Run: headless pygame with SDL's dummy video driver; simulated clock (each Clock.tick advances the game by its frame time, no real sleeping); random seed 0; keys injected as events and as key.get_pressed() state; mouse plan: one left click at the window centre at the start of phase 2, then a move to the lower-right quarter at the start of phase 3.
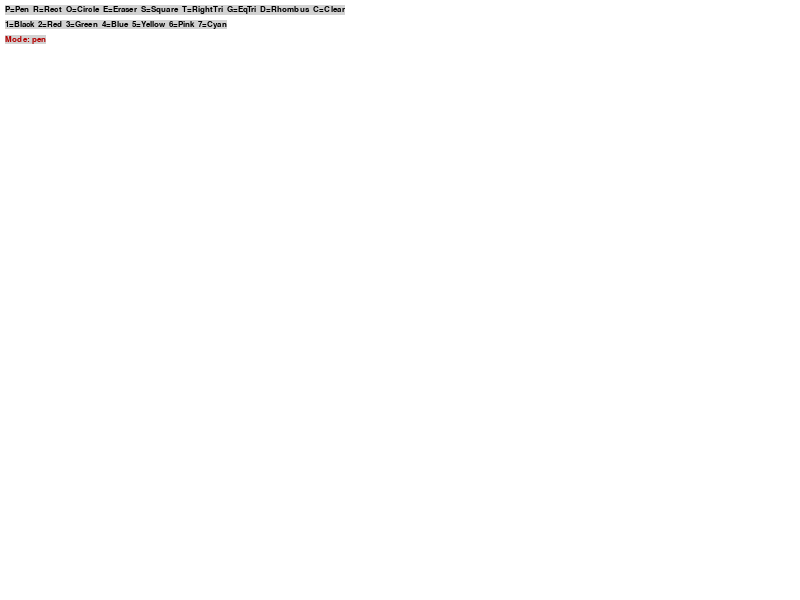
Frame 1 of 4 · flips 1–60 · no input
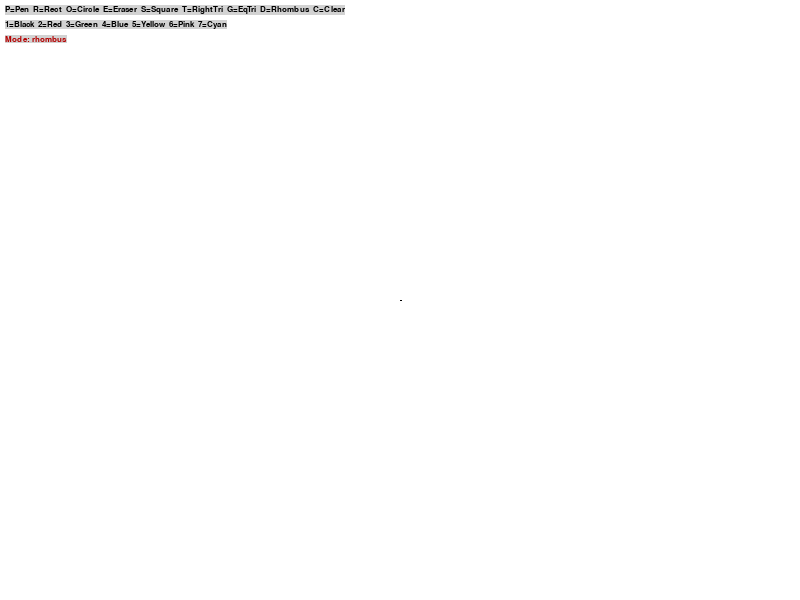
Frame 2 of 4 · flips 61–180 · clicked the window centre · tapped SPACE, RETURN · held RIGHT (→), D
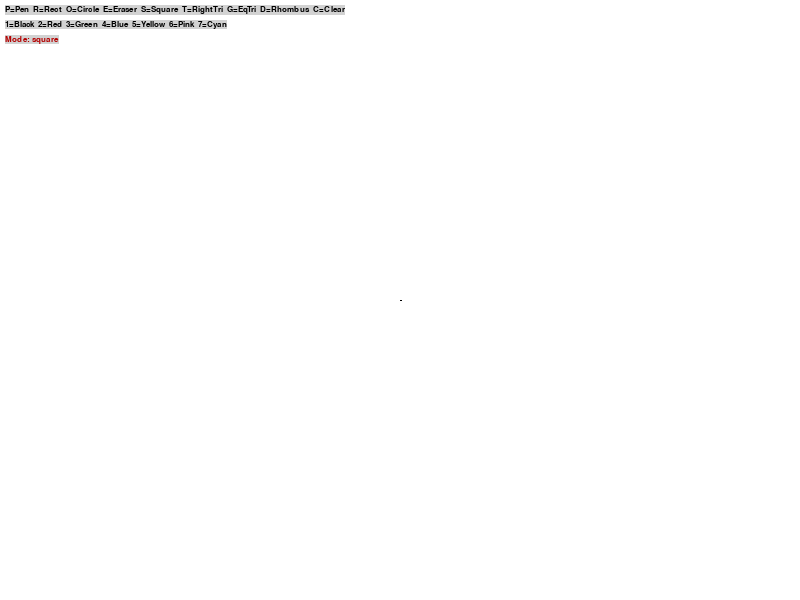
Frame 3 of 4 · flips 181–300 · moved the mouse to the lower-right quarter · held DOWN (↓), S
Frame 4 of 4 · flips 301–420 · held LEFT (←), A, UP (↑), W · screen unchanged from frame 3, image omitted

The pygame program that drew these frames:

# Paint app - Practice 11
# Extended from Practice 10: added square, right triangle, equilateral triangle, rhombus

import pygame
import math

pygame.init()

screen = pygame.display.set_mode((800, 600))
pygame.display.set_caption("Paint")
clock = pygame.time.Clock()
font = pygame.font.SysFont("Arial", 13)

# Separate surface so drawings persist between frames
canvas = pygame.Surface((800, 600))
canvas.fill((255, 255, 255))

color = (0, 0, 0)
radius = 5
mode = 'pen'
drawing = False
start_pos = None

running = True
while running:
    for event in pygame.event.get():
        if event.type == pygame.QUIT:
            running = False

        if event.type == pygame.KEYDOWN:
            # Original modes
            if event.key == pygame.K_p: mode = 'pen'
            if event.key == pygame.K_r: mode = 'rect'
            if event.key == pygame.K_o: mode = 'circle'
            if event.key == pygame.K_e: mode = 'eraser'
            # New shape modes
            if event.key == pygame.K_s: mode = 'square'      # S = square
            if event.key == pygame.K_t: mode = 'rtriangle'   # T = right triangle
            if event.key == pygame.K_g: mode = 'etriangle'   # G = equilateral triangle
            if event.key == pygame.K_d: mode = 'rhombus'     # D = rhombus (diamond)

            if event.key == pygame.K_c: canvas.fill((255, 255, 255))  # clear

            # Colors 1-7
            if event.key == pygame.K_1: color = (0, 0, 0)
            if event.key == pygame.K_2: color = (255, 0, 0)
            if event.key == pygame.K_3: color = (0, 200, 0)
            if event.key == pygame.K_4: color = (0, 0, 255)
            if event.key == pygame.K_5: color = (255, 255, 0)
            if event.key == pygame.K_6: color = (255, 0, 255)
            if event.key == pygame.K_7: color = (0, 255, 255)

        if event.type == pygame.MOUSEBUTTONDOWN:
            drawing = True
            start_pos = event.pos

        # Pen and eraser draw while dragging
        if event.type == pygame.MOUSEMOTION and drawing:
            if mode == 'pen':
                pygame.draw.circle(canvas, color, event.pos, radius)
            if mode == 'eraser':
                pygame.draw.circle(canvas, (255, 255, 255), event.pos, radius * 3)

        # Shapes are drawn on mouse release
        if event.type == pygame.MOUSEBUTTONUP and drawing:
            drawing = False
            sx, sy = start_pos
            ex, ey = event.pos

            if mode == 'rect':
                x = min(sx, ex); y = min(sy, ey)
                w = abs(ex - sx); h = abs(ey - sy)
                pygame.draw.rect(canvas, color, (x, y, w, h), 2)

            elif mode == 'circle':
                r = int(((ex - sx) ** 2 + (ey - sy) ** 2) ** 0.5)
                pygame.draw.circle(canvas, color, (sx, sy), r, 2)

            elif mode == 'square':
                # Force equal width and height - use the smaller side
                side = min(abs(ex - sx), abs(ey - sy))
                # Respect drag direction so shape goes where user aimed
                x = sx if ex >= sx else sx - side
                y = sy if ey >= sy else sy - side
                pygame.draw.rect(canvas, color, (x, y, side, side), 2)

            elif mode == 'rtriangle':
                # Right angle at the start corner
                # Three points: start, directly below start, directly right of start
                p1 = (sx, sy)   # right-angle corner (top-left of bounding box)
                p2 = (sx, ey)   # bottom-left
                p3 = (ex, sy)   # top-right
                pygame.draw.polygon(canvas, color, [p1, p2, p3], 2)

            elif mode == 'etriangle':
                # Equilateral triangle: horizontal drag defines the base length
                base = abs(ex - sx)
                height = int(base * math.sqrt(3) / 2)
                # Base is at the bottom, apex is above
                left  = min(sx, ex)
                right = max(sx, ex)
                p1 = (left,  sy + height)   # bottom-left
                p2 = (right, sy + height)   # bottom-right
                p3 = ((left + right) // 2, sy)  # apex at top-center
                pygame.draw.polygon(canvas, color, [p1, p2, p3], 2)

            elif mode == 'rhombus':
                # Rhombus: four vertices at midpoints of the bounding box edges
                mx = (sx + ex) // 2  # horizontal center
                my = (sy + ey) // 2  # vertical center
                top    = (mx, sy)
                right  = (ex, my)
                bottom = (mx, ey)
                left   = (sx, my)
                pygame.draw.polygon(canvas, color, [top, right, bottom, left], 2)

    screen.blit(canvas, (0, 0))

    # Toolbar (drawn on top of canvas so it's always visible)
    bar = (210, 210, 210)
    screen.blit(font.render("P=Pen  R=Rect  O=Circle  E=Eraser  S=Square  T=RightTri  G=EqTri  D=Rhombus  C=Clear", True, (0, 0, 0), bar), (5, 5))
    screen.blit(font.render("1=Black  2=Red  3=Green  4=Blue  5=Yellow  6=Pink  7=Cyan", True, (0, 0, 0), bar), (5, 20))
    screen.blit(font.render(f"Mode: {mode}", True, (180, 0, 0), bar), (5, 35))

    pygame.display.flip()
    clock.tick(60)

pygame.quit()
